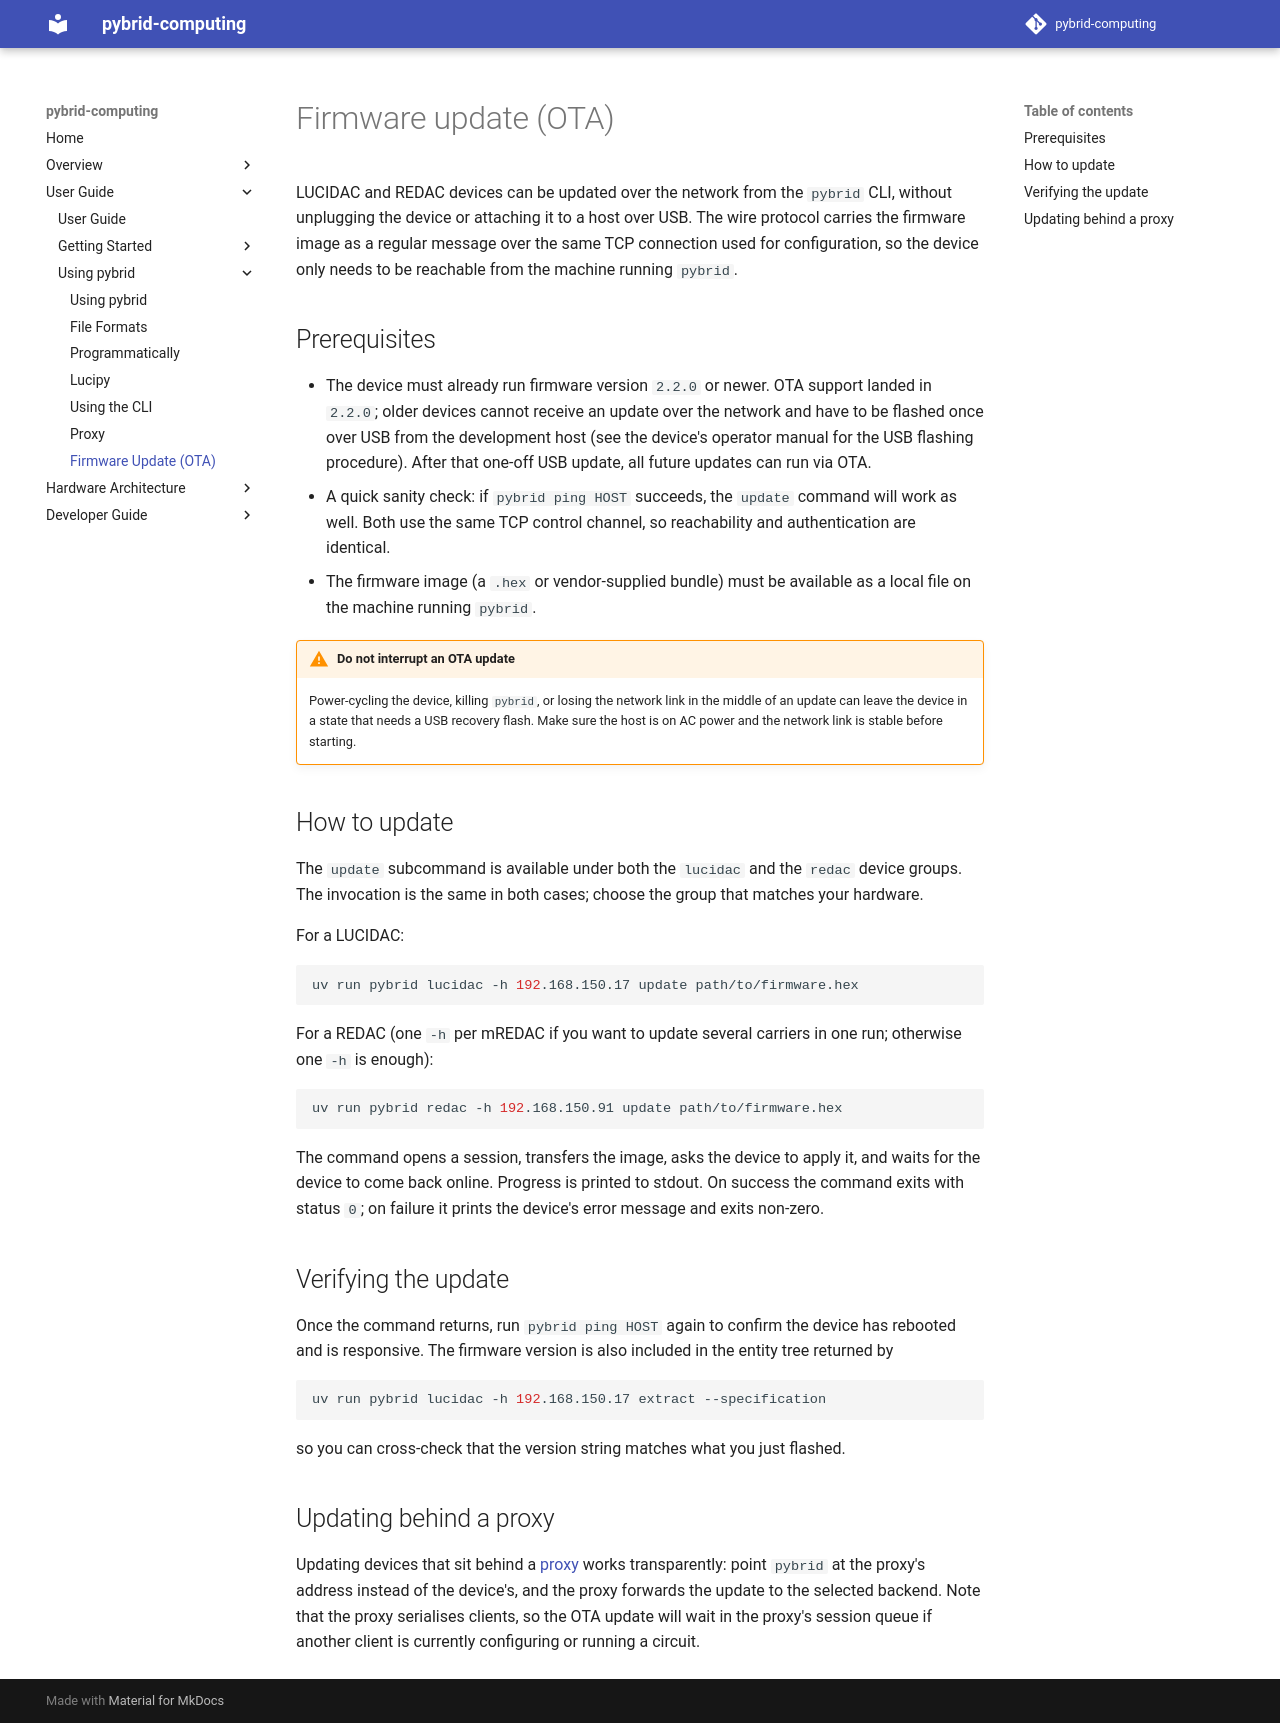

repository: anabrid/pybrid-computing · page: user-guide/using-pybrid/firmware-update/index.html · generator: mkdocs

# Firmware update (OTA)

LUCIDAC and REDAC devices can be updated over the network from the
`pybrid` CLI, without unplugging the device or attaching it to a host
over USB. The wire protocol carries the firmware image as a regular
message over the same TCP connection used for configuration, so the
device only needs to be reachable from the machine running `pybrid`.

## Prerequisites

- The device must already run firmware version `2.2.0` or newer.
  OTA support landed in `2.2.0`; older devices cannot receive an
  update over the network and have to be flashed once over USB from
  the development host (see the device's operator manual for the USB
  flashing procedure). After that one-off USB update, all future
  updates can run via OTA.
- A quick sanity check: if `pybrid ping HOST` succeeds, the `update`
  command will work as well. Both use the same TCP control channel,
  so reachability and authentication are identical.
- The firmware image (a `.hex` or vendor-supplied bundle) must be
  available as a local file on the machine running `pybrid`.

!!! warning "Do not interrupt an OTA update"

    Power-cycling the device, killing `pybrid`, or losing the network
    link in the middle of an update can leave the device in a state
    that needs a USB recovery flash. Make sure the host is on AC
    power and the network link is stable before starting.

## How to update

The `update` subcommand is available under both the `lucidac` and the
`redac` device groups. The invocation is the same in both cases;
choose the group that matches your hardware.

For a LUCIDAC:

```bash
uv run pybrid lucidac -h 192.168.150.17 update path/to/firmware.hex
```

For a REDAC (one `-h` per mREDAC if you want to update several
carriers in one run; otherwise one `-h` is enough):

```bash
uv run pybrid redac -h 192.168.150.91 update path/to/firmware.hex
```

The command opens a session, transfers the image, asks the device to
apply it, and waits for the device to come back online. Progress is
printed to stdout. On success the command exits with status `0`; on
failure it prints the device's error message and exits non-zero.

## Verifying the update

Once the command returns, run `pybrid ping HOST` again to confirm the
device has rebooted and is responsive. The firmware version is also
included in the entity tree returned by

```bash
uv run pybrid lucidac -h 192.168.150.17 extract --specification
```

so you can cross-check that the version string matches what you just
flashed.

## Updating behind a proxy

Updating devices that sit behind a [proxy](./proxy.md) works
transparently: point `pybrid` at the proxy's address instead of the
device's, and the proxy forwards the update to the selected backend.
Note that the proxy serialises clients, so the OTA update will wait
in the proxy's session queue if another client is currently
configuring or running a circuit.
